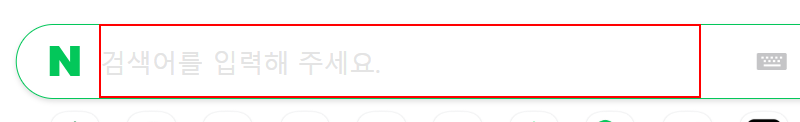
Task: 2025 ICT AI Agent 과정 
Workflow: 02_Browser Automation 반복문_Classic

Step 1: type "["오늘 "+currentText +" 날씨[k(enter)]"]" into the text box 'query' (chrome.exe)

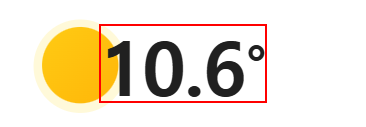
Step 2: get-text from the text in window '*: 네이버 검색' (chrome.exe)
